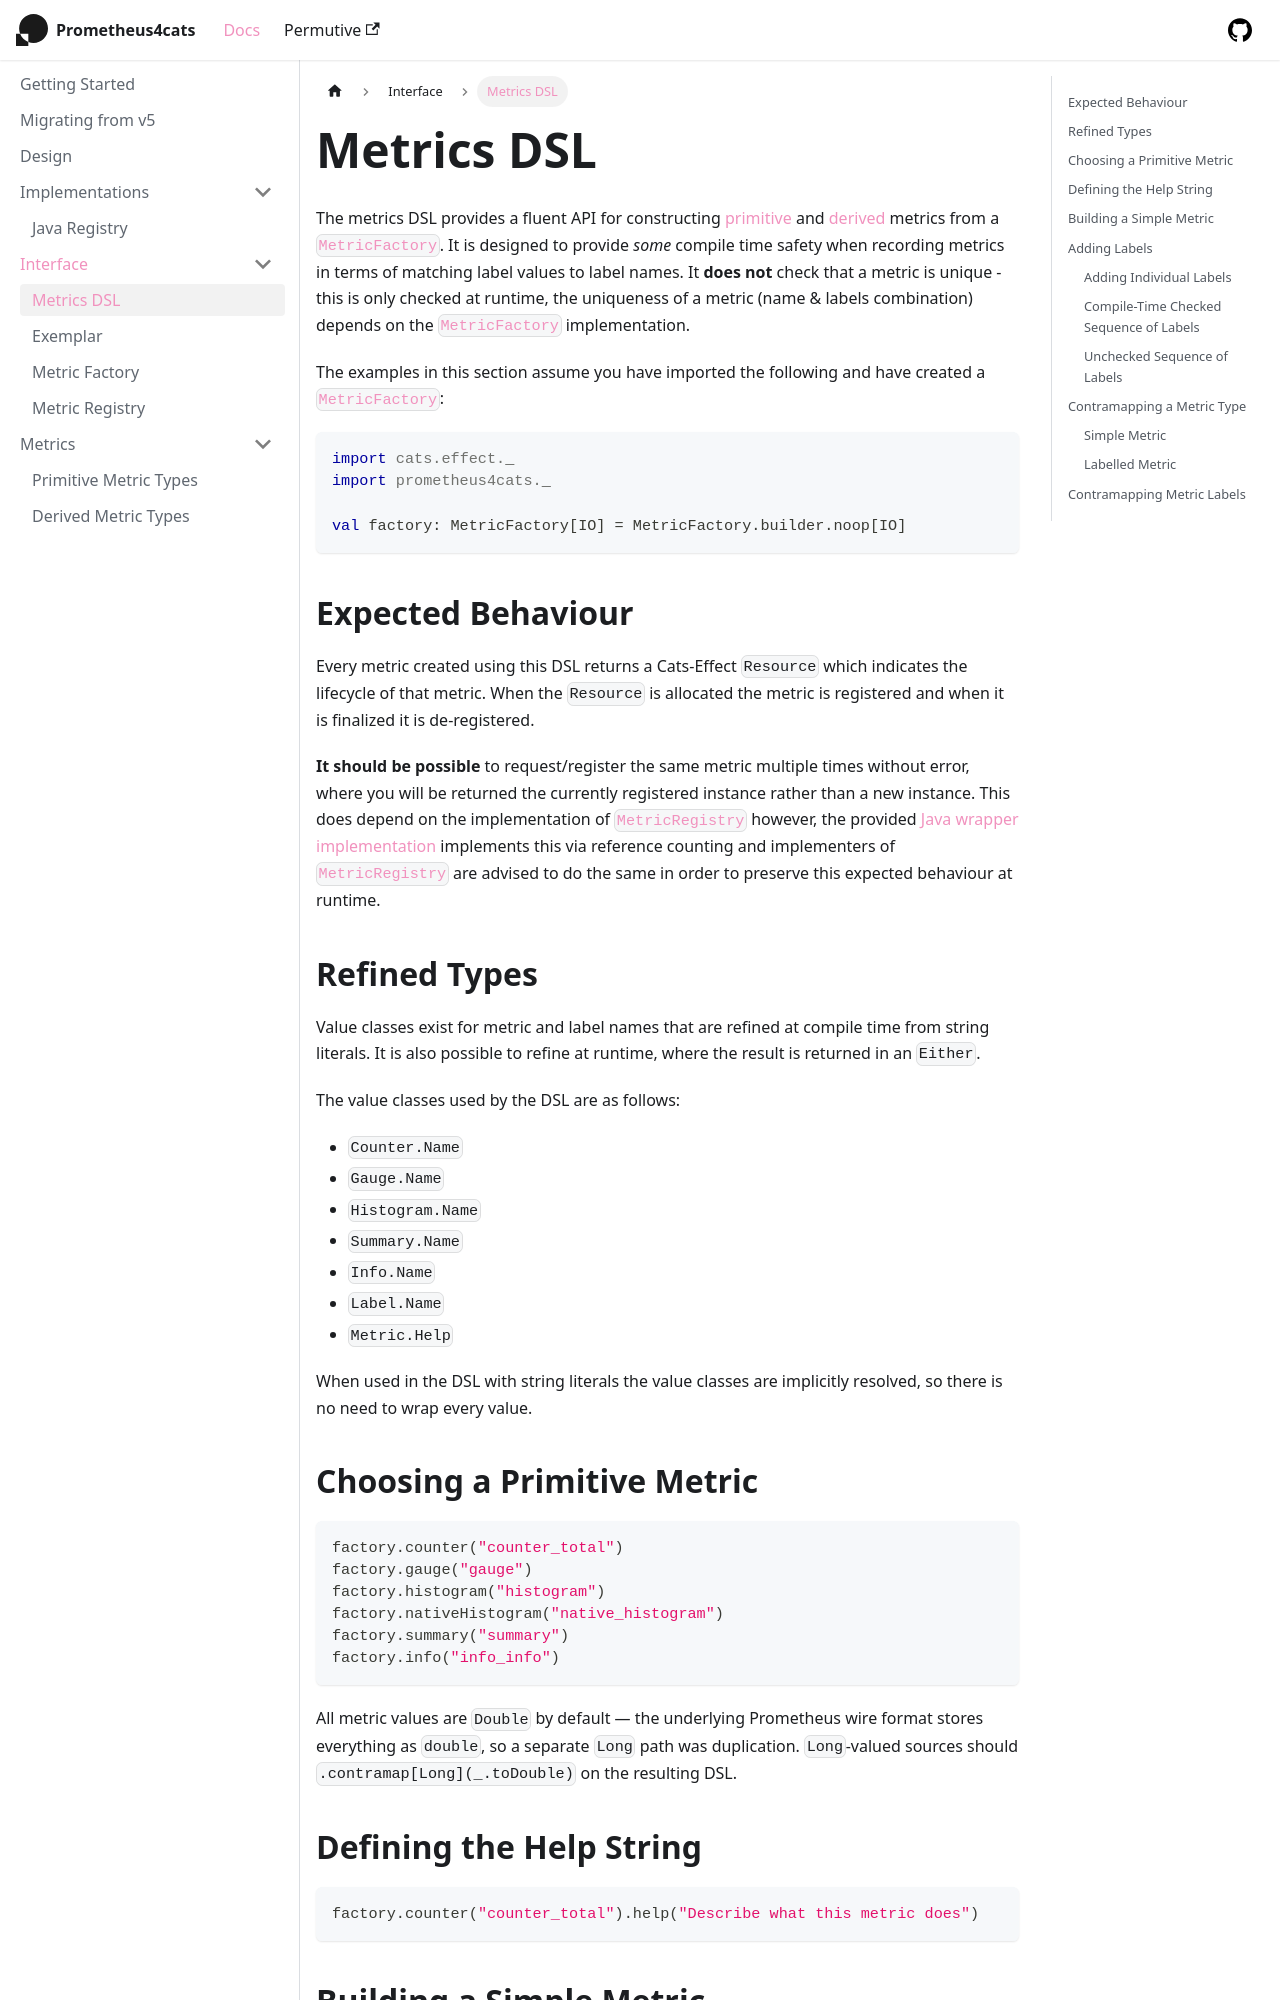

repository: permutive-engineering/prometheus4cats · page: docs/interface/dsl/index.html · generator: docusaurus

# Metrics DSL

The metrics DSL provides a fluent API for constructing [primitive] and [derived] metrics from a [`MetricFactory`]. It
is designed to provide _some_ compile time safety when recording metrics in terms of matching label values to label
names. It **does not** check that a metric is unique - this is only checked at runtime, the uniqueness of a
metric (name & labels combination) depends on the [`MetricFactory`] implementation.

The examples in this section assume you have imported the following and have created a [`MetricFactory`]:

```scala mdoc:silent
import cats.effect._
import prometheus4cats._

val factory: MetricFactory[IO] = MetricFactory.builder.noop[IO]
```

## Expected Behaviour

Every metric created using this DSL returns a Cats-Effect `Resource` which indicates the lifecycle of that metric. When
the `Resource` is allocated the metric is registered and when it is finalized it is de-registered.

**It should be possible** to request/register the same metric multiple times without error, where you will be returned
the currently registered instance rather than a new instance. This does depend on the implementation of
[`MetricRegistry`] however, the provided [Java wrapper implementation](../implementations/java.md#implementation-notes)
implements this via reference counting and implementers of [`MetricRegistry`] are advised to do the same in order to
preserve this expected behaviour at runtime.

## Refined Types

Value classes exist for metric and label names that are refined at compile time from string literals. It is also
possible to refine at runtime, where the result is returned in an `Either`.

The value classes used by the DSL are as follows:

- `Counter.Name`
- `Gauge.Name`
- `Histogram.Name`
- `Summary.Name`
- `Info.Name`
- `Label.Name`
- `Metric.Help`

When used in the DSL with string literals the value classes are implicitly resolved, so there is no need to wrap every
value.
